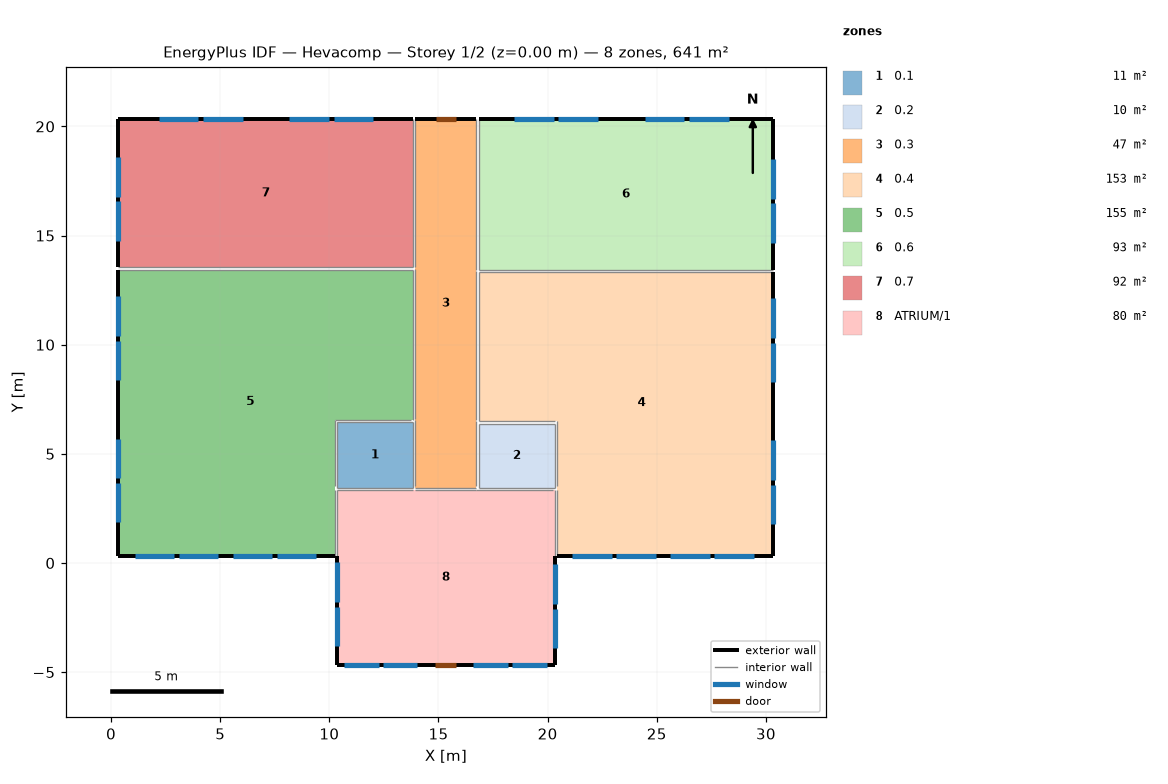
=== STOREY PLAN SPEC (per zone: floor XY polygon, exterior-wall plan segments, windows/doors) ===
zone 1: 0.1  (10.5 m²)
  floor: (13.84, 6.44) (13.84, 3.44) (10.34, 3.44) (10.34, 6.44)
  interior walls: 4
zone 2: 0.2  (10.3 m²)
  floor: (20.34, 6.39) (20.34, 3.44) (16.84, 3.44) (16.84, 6.39)
  interior walls: 4
zone 3: 0.3  (47.3 m²)
  floor: (16.74, 20.34) (16.74, 3.44) (13.94, 3.44) (13.94, 20.34)
  exterior wall: (13.94, 20.34) – (16.74, 20.34)  [2.8 m]
    door: (14.87, 20.34) – (15.81, 20.34)  [1.9 m²]
  interior walls: 7
zone 4: 0.4  (153.4 m²)
  floor: (30.34, 13.34) (30.34, 0.34) (20.44, 0.34) (20.44, 6.49) (16.84, 6.49) (16.84, 13.34)
  exterior wall: (30.34, 0.34) – (20.44, 0.34)  [9.9 m]
    window: (29.46, 0.34) – (27.64, 0.34)  [3.4 m²]
    window: (27.43, 0.34) – (25.61, 0.34)  [3.4 m²]
    window: (24.97, 0.34) – (23.15, 0.34)  [3.4 m²]
    window: (22.94, 0.34) – (21.12, 0.34)  [3.4 m²]
  exterior wall: (30.34, 13.34) – (30.34, 0.34)  [13.0 m]
    window: (30.34, 12.12) – (30.34, 10.30)  [3.4 m²]
    window: (30.34, 10.09) – (30.34, 8.27)  [3.4 m²]
    window: (30.34, 5.61) – (30.34, 3.80)  [3.4 m²]
    window: (30.34, 3.58) – (30.34, 1.77)  [3.4 m²]
  interior walls: 5
zone 5: 0.5  (154.5 m²)
  floor: (13.84, 13.44) (13.84, 6.54) (10.24, 6.54) (10.24, 0.34) (0.34, 0.34) (0.34, 13.44)
  exterior wall: (0.34, 0.34) – (0.34, 13.44)  [13.1 m]
    window: (0.34, 1.87) – (0.34, 3.68)  [3.4 m²]
    window: (0.34, 3.89) – (0.34, 5.66)  [3.3 m²]
    window: (0.34, 8.37) – (0.34, 10.19)  [3.4 m²]
    window: (0.34, 10.40) – (0.34, 12.22)  [3.4 m²]
  exterior wall: (10.24, 0.34) – (0.34, 0.34)  [9.9 m]
    window: (9.41, 0.34) – (7.59, 0.34)  [3.4 m²]
    window: (7.38, 0.34) – (5.56, 0.34)  [3.4 m²]
    window: (4.92, 0.34) – (3.10, 0.34)  [3.4 m²]
    window: (2.89, 0.34) – (1.08, 0.34)  [3.4 m²]
  interior walls: 5
zone 6: 0.6  (93.1 m²)
  floor: (30.34, 20.34) (30.34, 13.44) (16.84, 13.44) (16.84, 20.34)
  exterior wall: (30.34, 20.34) – (30.34, 13.44)  [6.9 m]
    window: (30.34, 18.50) – (30.34, 16.68)  [3.4 m²]
    window: (30.34, 16.47) – (30.34, 14.66)  [3.4 m²]
  exterior wall: (16.84, 20.34) – (30.34, 20.34)  [13.5 m]
    window: (18.46, 20.34) – (20.27, 20.34)  [3.4 m²]
    window: (20.48, 20.34) – (22.30, 20.34)  [3.4 m²]
    window: (24.45, 20.34) – (26.26, 20.34)  [3.4 m²]
    window: (26.47, 20.34) – (28.29, 20.34)  [3.4 m²]
  interior walls: 2
zone 7: 0.7  (91.8 m²)
  floor: (13.84, 20.34) (13.84, 13.54) (0.34, 13.54) (0.34, 20.34)
  exterior wall: (0.34, 13.54) – (0.34, 20.34)  [6.8 m]
    window: (0.34, 14.76) – (0.34, 16.57)  [3.4 m²]
    window: (0.34, 16.78) – (0.34, 18.60)  [3.4 m²]
  exterior wall: (0.34, 20.34) – (13.84, 20.34)  [13.5 m]
    window: (10.20, 20.34) – (12.02, 20.34)  [3.4 m²]
    window: (8.17, 20.34) – (9.99, 20.34)  [3.4 m²]
    window: (4.21, 20.34) – (6.03, 20.34)  [3.4 m²]
    window: (2.19, 20.34) – (4.00, 20.34)  [3.4 m²]
  interior walls: 2
zone 8: ATRIUM/1  (80.0 m²)
  floor: (20.34, 3.34) (20.34, -4.66) (10.34, -4.66) (10.34, 3.34)
  exterior wall: (10.34, -4.66) – (10.34, 0.34)  [5.0 m]
    window: (10.34, -3.82) – (10.34, -2.00)  [3.4 m²]
    window: (10.34, -1.79) – (10.34, 0.03)  [3.4 m²]
  exterior wall: (20.34, -4.66) – (10.34, -4.66)  [10.0 m]
    window: (19.95, -4.66) – (18.37, -4.66)  [2.9 m²]
    window: (18.17, -4.66) – (16.59, -4.66)  [2.9 m²]
    window: (14.03, -4.66) – (12.46, -4.66)  [2.9 m²]
    window: (12.26, -4.66) – (10.68, -4.66)  [2.9 m²]
    door: (15.80, -4.66) – (14.85, -4.66)  [1.9 m²]
  exterior wall: (20.34, 0.34) – (20.34, -4.66)  [5.0 m]
    window: (20.34, -0.06) – (20.34, -1.88)  [3.4 m²]
    window: (20.34, -2.09) – (20.34, -3.91)  [3.4 m²]
  interior walls: 5

=== DERIVED (storey summary) ===
Building: Hevacomp
Storey: 1 of 2  (floor level z = 0.00 m)
Storey gross floor area: 641.0 m²
Zones on this storey: 8
  - 0.1: floor 10.5 m²
  - 0.2: floor 10.3 m²
  - 0.3: floor 47.3 m²; exterior wall 2.8 m (12.0 m²); WWR 0.0%; 1 door(s)
  - 0.4: floor 153.4 m²; exterior wall 22.9 m (98.5 m²); 8 window(s) 26.8 m²; WWR 27.2%
  - 0.5: floor 154.5 m²; exterior wall 23.0 m (98.9 m²); 8 window(s) 26.7 m²; WWR 27.0%
  - 0.6: floor 93.1 m²; exterior wall 20.4 m (87.7 m²); 6 window(s) 20.1 m²; WWR 22.9%
  - 0.7: floor 91.8 m²; exterior wall 20.3 m (87.3 m²); 6 window(s) 20.1 m²; WWR 23.0%
  - ATRIUM/1: floor 80.0 m²; exterior wall 20.0 m (86.0 m²); 8 window(s) 25.1 m²; WWR 29.2%; 1 door(s)
Zone adjacency (shared interzone walls):
  - 0.1 ↔ 0.3
  - 0.1 ↔ 0.5
  - 0.1 ↔ ATRIUM/1
  - 0.2 ↔ 0.3
  - 0.2 ↔ 0.4
  - 0.2 ↔ ATRIUM/1
  - 0.3 ↔ 0.4
  - 0.3 ↔ 0.5
  - 0.3 ↔ 0.6
  - 0.3 ↔ 0.7
  - 0.3 ↔ ATRIUM/1
  - 0.4 ↔ 0.6
  - 0.4 ↔ ATRIUM/1
  - 0.5 ↔ 0.7
  - 0.5 ↔ ATRIUM/1